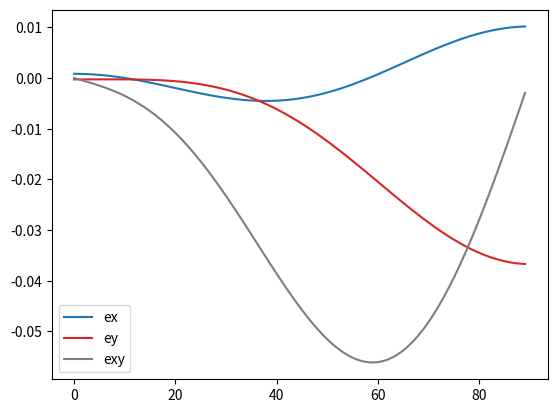

Reproduce this figure in Python.
import numpy as np 
import matplotlib.pyplot as plt

class Laminato:
    def __init__(self,lamianto,meta):
        self.__lamianto = Laminato
        self.__lamianto_meta = meta
        self.__A,self.__B,self.__C,self.__thinkess = get_laminate(laminato)

def Q_ply(ply,th=0, fabric = False):
    ''' Stress =[Q]*strain
    '''
    if th == 0:
        th = ply['theta']
    E_l = ply['Ex']
    E_t = ply['Ey']
    G = ply['G']
    v_lt = ply['v']
    v_tl = v_lt*(E_t/E_l)
    if fabric:
        Q = np.array([[(E_l+E_t)/2/(1-v_lt*v_tl),v_lt*E_t/(1-v_lt*v_tl),0],[v_lt*E_t/(1-v_lt*v_tl),(E_l+E_t)/2/(1-v_lt*v_tl),0],[0,0,G]])
    else:
        Q = np.array([[E_l/(1-v_lt*v_tl),v_lt*E_t/(1-v_lt*v_tl),0],[v_lt*E_t/(1-v_lt*v_tl),E_t/(1-v_lt*v_tl),0],[0,0,G]])
    m = np.cos(th*(np.pi/180))
    n = np.sin(th*(np.pi/180))
    Te = np.array([[m**2,n**2,n*m],[n**2,m**2,-n*m],[-2*n*m,2*n*m,m**2-n**2]])
    Ts1 = np.array([[m**2,n**2,-2*n*m],[n**2,m**2,2*n*m],[n*m,-n*m,m**2-n**2]])
    Q = np.dot(Ts1,np.dot(Q,Te))
    return  Q

def S_ply(ply,th=0):
    ''' strain=[S_k]*Stress
    '''
    E_l = ply['Ex']
    E_t = ply['Ey']
    G = ply['G']
    v_lt = ply['v']
    v_tl = v_lt*(E_l/E_t)
    S = np.array([[1/E_l,-v_tl/E_t,0],[-v_lt/E_l,1/E_t,0],[0,0,1/G]])

    m = np.cos(th*(np.pi/180))
    n = np.sin(th*(np.pi/180))
    Te1 = np.array([[m**2,n**2,-n*m],[n**2,m**2,n*m],[2*n*m,-2*n*m,m**2-n**2]])
    Ts = np.array([[m**2,n**2,2*n*m],[n**2,m**2,-2*n*m],[-n*m,n*m,m**2-n**2]])
    S = np.dot(Te1,np.dot(S,Ts))
    return  S

def get_laminate(laminato:dict,Compliance:bool = False):
    ''' [N,M]^T = [[A,B],[B,D]] [e,k]^T where N = [Nx,Ny,T],M = [Mx,My,Mt]
    input:
    - laminato : dict {'s': [mm],'Ex':[Mpa],'Ey':[Mpa],'G':[Mpa],'v':[add],'fabric':[bool]}
    output:
    - A,B,D or - Compliance = [[A,B],[B,D]] 
    '''
    s = 0
    for lamina in laminato: # definisco lo Spessore
        s += lamina['s']
    z_0 = s/2 # Cordinata piano strato
    A = np.zeros([3,3])
    B = np.zeros([3,3])
    D = np.zeros([3,3])
    for lamina in laminato:
        s_k = lamina['s']
        z_k = z_0 # limite superiore
        z_0 += -s_k # limite inferiore
        #print(f'centro {z_k}, Sk {z_k} sk-1 {z_0}')
        Q_k = Q_ply(lamina,fabric = lamina['fabric'])
        A += Q_k*s_k
        B += Q_k*s_k*(z_k + z_0)/2
        D += Q_k*((z_k)**3-(z_0)**3)/3
    if Compliance:
        return get_compliance(A,B,D),s
    else:
        return A,B,D,s

def get_compliance(A,B,D):
    temp_sup = np.concatenate((A,B), axis =1)
    temp_inf = np.concatenate((B,D), axis =1)
    return np.concatenate((temp_sup,temp_inf))

def get_engineering_constants(Q,s:float=0):
    ''' input  Stress =[Q]*strain
    '''
    (n,_) = Q.shape
    Ex = 0
    Ey = 0
    v = 0
    stress_x = np.zeros((n,1))
    stress_y = np.zeros((n,1))
    stress_x[0] = 1
    stress_y[1] = 1

    Stain_x = np.linalg.solve(Q,stress_x)
    Ex = stress_x[0]/Stain_x[0]
    v = - Stain_x[1]/Stain_x[0]
    Stain_y = np.linalg.solve(Q,stress_y)
    Ey = stress_y[1]/Stain_y[1]
    if s != 0:
        Ex = Ex/s        
        Ey = Ey/s
    return float(Ex),float(Ey),float(v)

def get_Bending_stiffness(A,B,D):
    A_1 = np.linalg.inv(A)
    return D - np.dot(B,np.dot(A_1,B))

def main():
#   sk [mm]   Ek0 [Mpa]   Ek90[Mpa]   v    G [Mpa]  
    rc_200 = {'s':0.26,'Ex':53522,'Ey':53522,'v':0.03,'G':2929,'fabric':True,'theta':0}
    rc_400 = {'s':0.49,'Ex':53522,'Ey':53522,'v':0.03,'G':2929,'fabric':True,'theta':0}
    xc_400 = {'s':0.47,'Ex':57770,'Ey':57770,'v':0.03,'G':3186,'fabric':True,'theta':45}
    uc_300 = {'s':0.33,'Ex':118454,'Ey':7104,'v':0.29,'G':3531,'fabric':False,'theta':0}
    #resina = {'s':0.1,'Ex':0,'Ey':0,'v':0,'G':0,'fabric':False,'theta':0}
    laminato = [rc_200,rc_400,xc_400,uc_300,uc_300,uc_300,rc_400,uc_300,uc_300,uc_300,xc_400,rc_400]
    s = 0
    for i in laminato:
        E_l = i['Ex']*i['s']
        E_t = i['Ey']*i['s']
        s += i['s']
    print(s)
    E_l = E_l/s
    print(E_l)
    print(E_t)
    print('-------------------------------')

    sigma = [100,0,0]
    th = np.arange(0,90)
    res_e = np.zeros([th.size,3])
    k = 0
    composito = {'Ex':117.5*10**3,'Ey':9.8*10**3,'G':9.8*10**3,'v':0.3,'theta':0}
    for theta in th:
        S_k = S_ply(composito,theta)
        res_e[k,:] = np.dot(S_k,sigma)
        k += 1

    Q_k = Q_ply(composito)
    print(Q_k)
    print(get_engineering_constants(Q_k))

    _,ax = plt.subplots()
    ax.plot(th,res_e[:,0],label = 'ex')
    ax.plot(th,res_e[:,1],'tab:red',label = 'ey')
    ax.plot(th,2*res_e[:,2],'tab:grey',label = 'exy')
    ax.legend()
    plt.show()
    #
    print('--------------------------------')
    #test = {'s': 0.05,'Ex':117.5*10**3,'Ey':9.8*10**3,'G':9.8*10**3,'v':0.3,'fabric': False,'theta':0}
    #laminato = [test,test]
    #laminato = [rc_200,rc_400]

    laminato = [rc_200,rc_400,xc_400,uc_300,uc_300,uc_300,rc_400,uc_300,uc_300,uc_300,xc_400,rc_400]
    #laminato.reverse()

    A,B,D,_ = get_laminate(laminato)
    #print(get_Bending_stiffness(A,B,D))
    C = get_compliance(A,B,D)
    C1 = np.linalg.inv(C)
    print('- A')
    print(A)
    print('- B')
    print(B)
    print('- D')
    print(D)
    t = s
    print(D[0,0]/(t**3/12))
    forza = np.array([100,0,0,0,0,0])
    print(np.dot(C1,forza))

if __name__ ==  "__main__":
    main()

